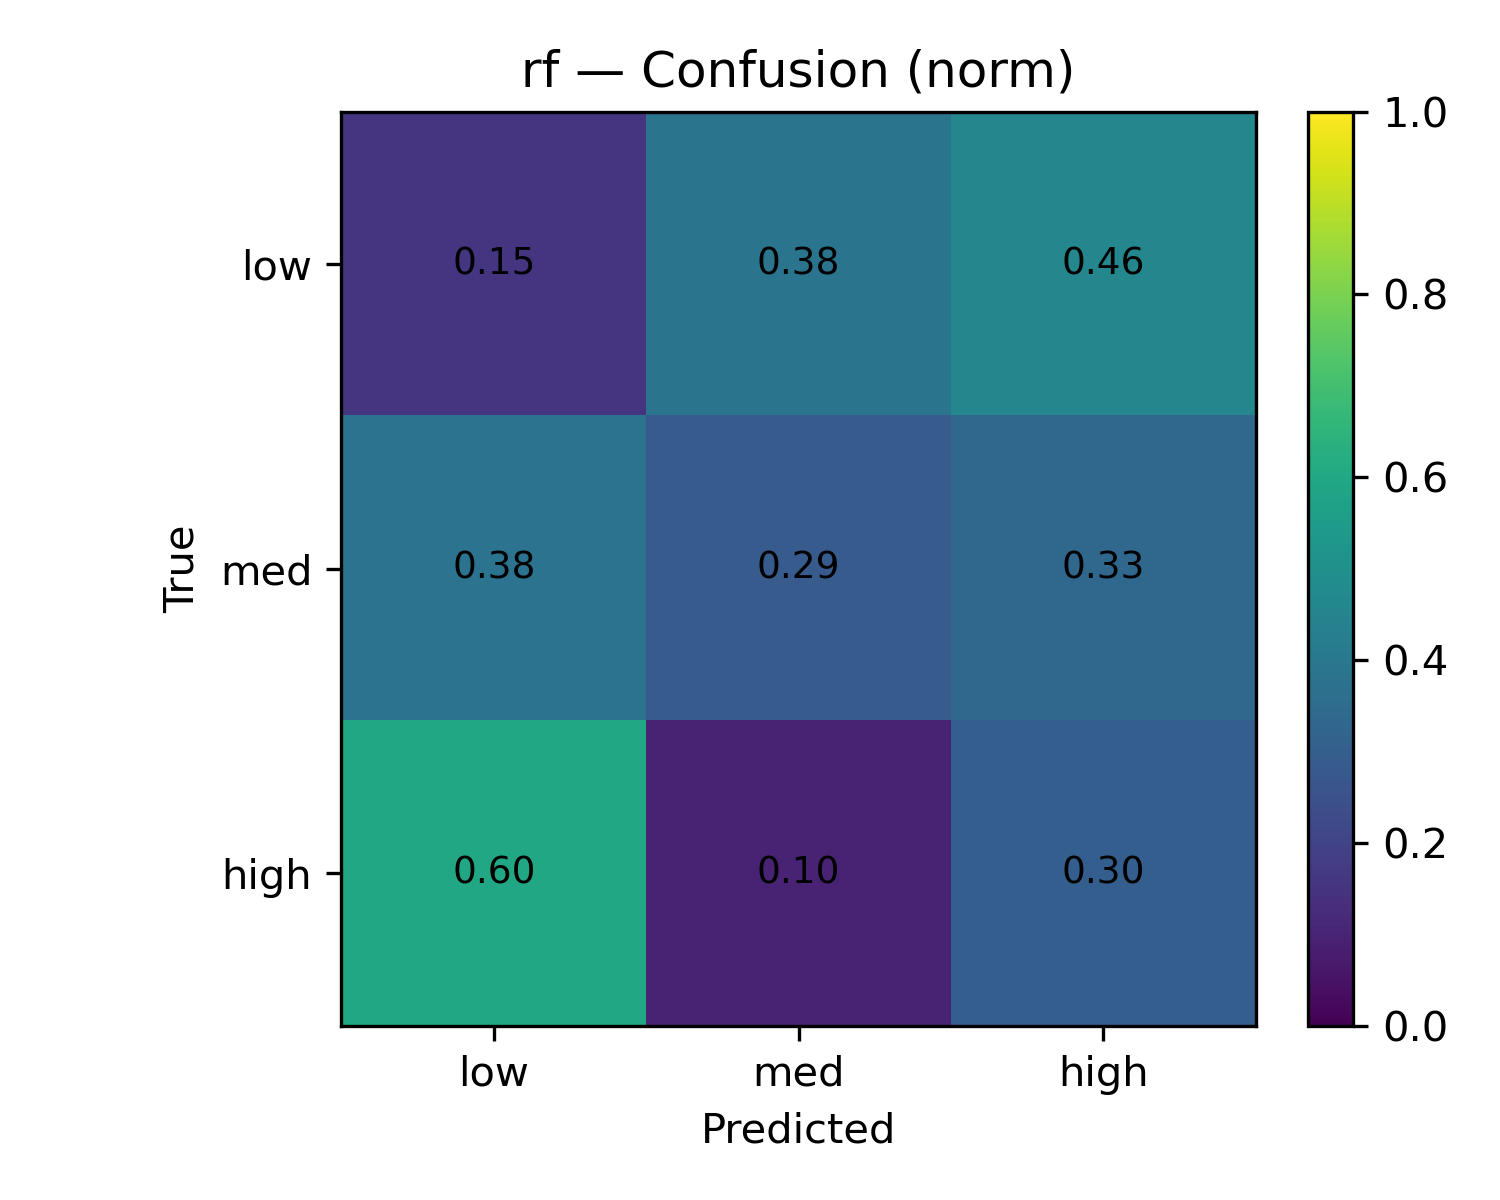

The table this chart was drawn from, first rows:
, low, med, high
low, 0.4, 1.0, 1.2
med, 1.6, 1.2, 1.4
high, 2.4, 0.4, 1.2
